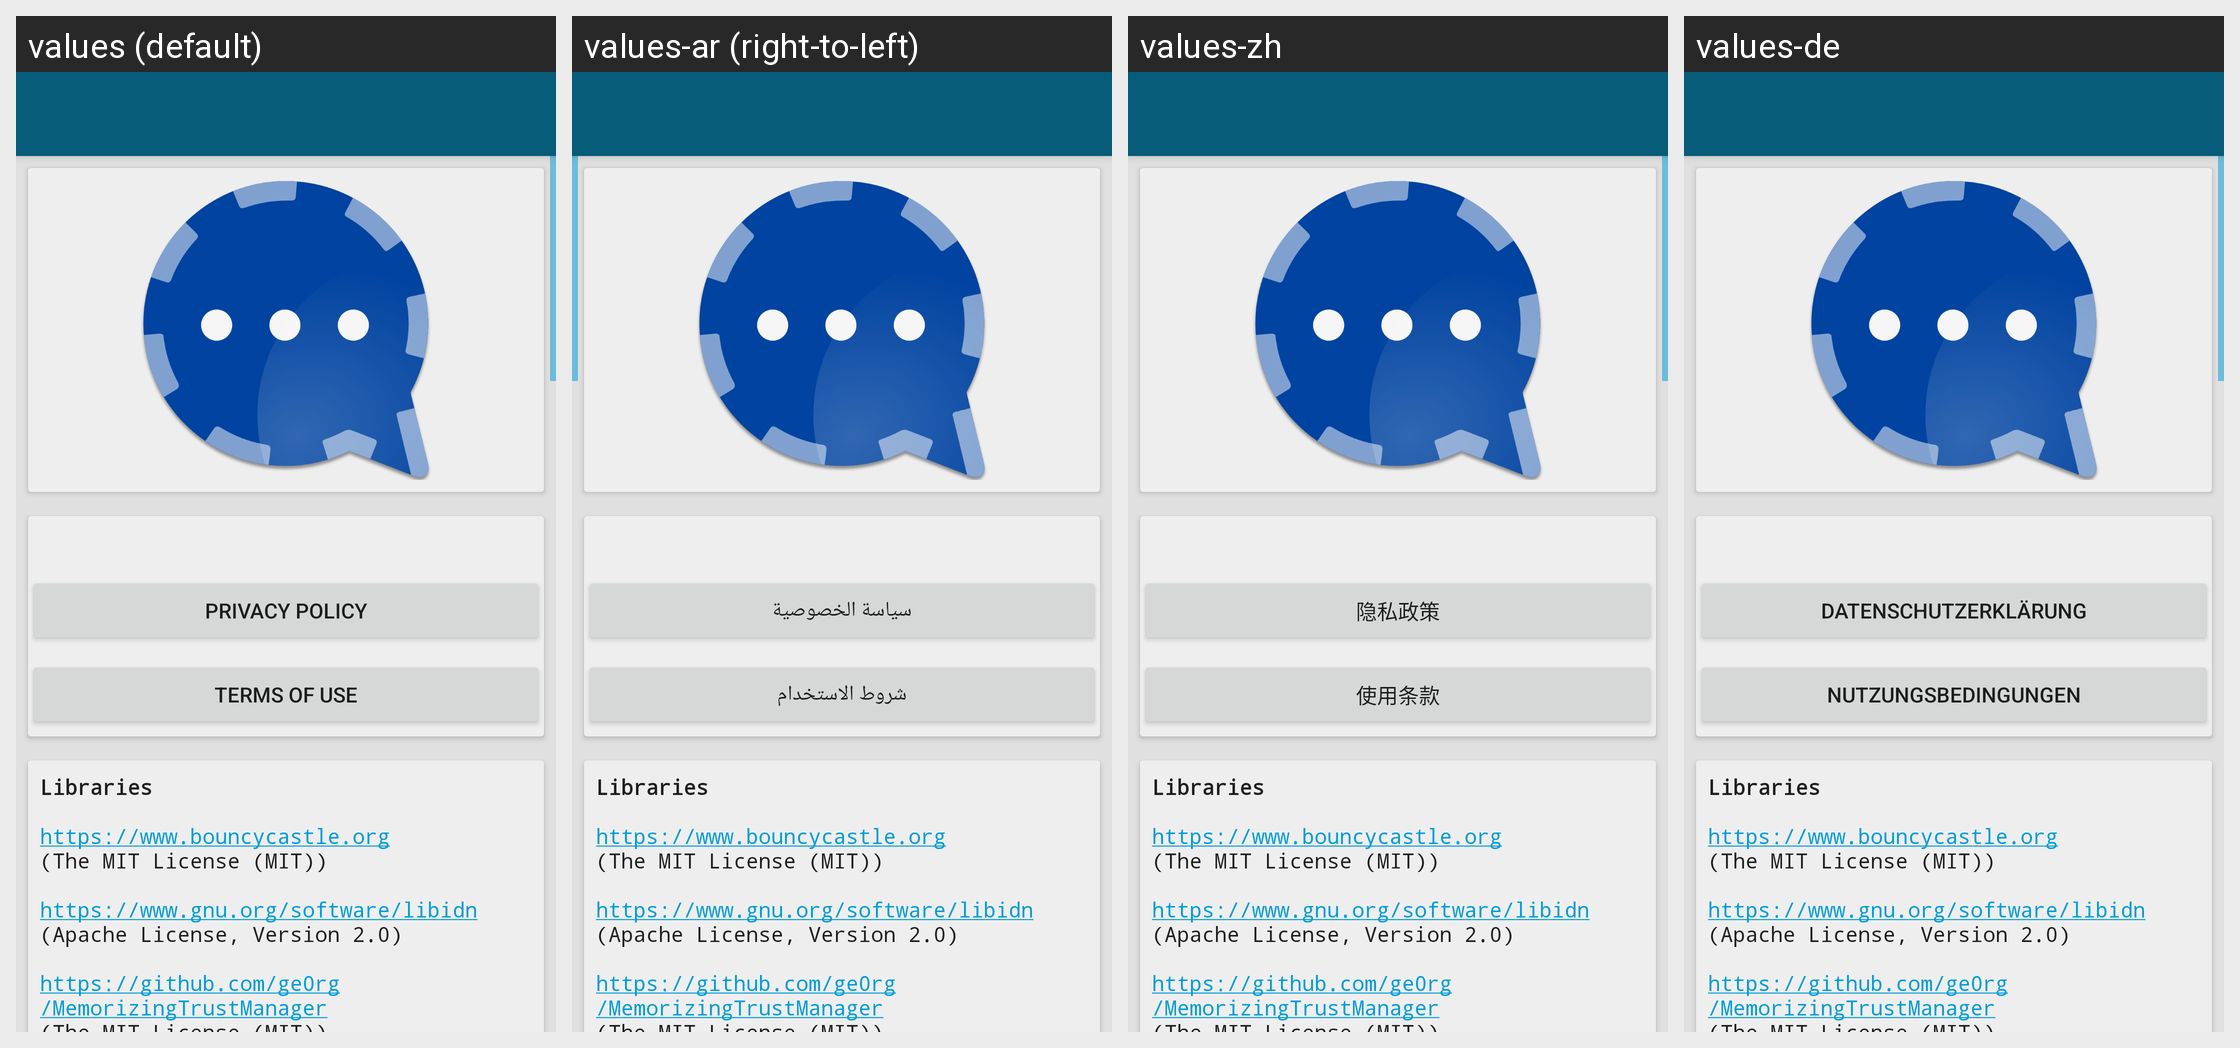

Here is an Android app screen in its default locale and in the app's own translations. Write out the translated-string differences for the strings that appear on this screen.
Android screen res/layout/activity_about.xml rendered under 4 locales, left to right: values (default), values-ar (right-to-left), values-zh, values-de. Device: Nexus 5 (rendered at 1080×1920; each locale shown at half size, 540×960, under a caption strip naming it); theme ConversationsTheme.
Other locales in the repository, not shown: values-az, values-bg, values-ca, values-ceb, values-cs, values-el, values-es, values-eu, values-fil, values-fr, values-gl, values-id, values-it, values-ja, values-kn, values-ko, values-nl, values-pl, values-pt, values-ro, values-ru, values-sk, values-sr, values-sv, values-tl, values-tr, values-uk, values-zh-rCN.
Strings drawn on this screen, with the default value and each locale's value (text and hints the layout hard-codes, and strings that could not be matched under every locale, appear in the picture but are not listed):

show_privacy
  values: Privacy Policy
  values-ar: سياسة الخصوصية
  values-zh: 隐私政策
  values-de: Datenschutzerklärung

show_termsofuse
  values: Terms of Use
  values-ar: شروط الاستخدام
  values-zh: 使用条款
  values-de: Nutzungsbedingungen

pref_about_libraries
  values: Libraries 
      
      https://www.bouncycastle.org
      (The MIT License (MIT)) 
      
      https://www.gnu.org/software/libidn
      (Apache License, Version 2.0) 
      
      https://github.com/ge0rg/MemorizingTrustManager
      (The MIT License (MIT)) 
      
      https://github.com/MiniDNS/minidns
      (WTFPL) 
      
      https://github.com/open-keychain/openkeychain-api-lib
      (Apache License, Version 2.0) 
      
      https://github.com/jitsi/otr4j
      (LGPL-3.0) …[clipped]
  values-ar: Libraries 
      
      https://www.bouncycastle.org
      (The MIT License (MIT)) 
      
      https://www.gnu.org/software/libidn
      (Apache License, Version 2.0) 
      
      https://github.com/ge0rg/MemorizingTrustManager
      (The MIT License (MIT)) 
      
      https://github.com/MiniDNS/minidns
      (WTFPL) 
      
      https://github.com/open-keychain/openkeychain-api-lib
      (Apache License, Version 2.0) 
      
      https://github.com/jitsi/otr4j
      (LGPL-3.0) …[clipped]  [not translated; the default value is used]
  values-zh: Libraries 
      
      https://www.bouncycastle.org
      (The MIT License (MIT)) 
      
      https://www.gnu.org/software/libidn
      (Apache License, Version 2.0) 
      
      https://github.com/ge0rg/MemorizingTrustManager
      (The MIT License (MIT)) 
      
      https://github.com/MiniDNS/minidns
      (WTFPL) 
      
      https://github.com/open-keychain/openkeychain-api-lib
      (Apache License, Version 2.0) 
      
      https://github.com/jitsi/otr4j
      (LGPL-3.0) …[clipped]  [not translated; the default value is used]
  values-de: Libraries 
      
      https://www.bouncycastle.org
      (The MIT License (MIT)) 
      
      https://www.gnu.org/software/libidn
      (Apache License, Version 2.0) 
      
      https://github.com/ge0rg/MemorizingTrustManager
      (The MIT License (MIT)) 
      
      https://github.com/MiniDNS/minidns
      (WTFPL) 
      
      https://github.com/open-keychain/openkeychain-api-lib
      (Apache License, Version 2.0) 
      
      https://github.com/jitsi/otr4j
      (LGPL-3.0) …[clipped]  [not translated; the default value is used]
